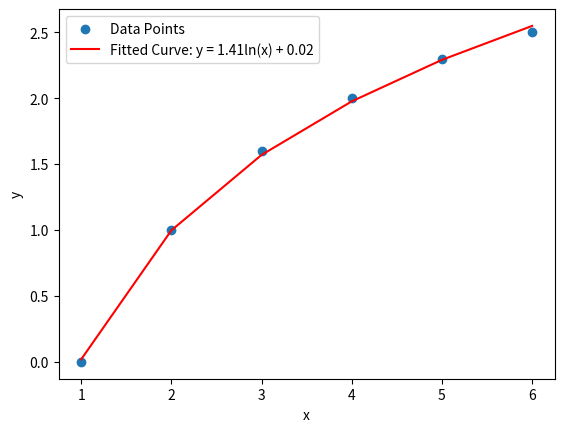

Write the Python code that produced this figure.
# coding=utf-8

""" 对数函数拟合 """
import numpy as np
import matplotlib.pyplot as plt

# 示例数据点
x = np.array([1, 2, 3, 4, 5, 6])
y = np.array([0, 1, 1.6, 2, 2.3, 2.5])

# 对 x 取对数
log_x = np.log(x)

# 线性拟合 y = a * log(x) + b
X = np.vstack([log_x, np.ones(len(x))]).T
a, b = np.linalg.lstsq(X, y, rcond=None)[0]

# 绘制数据点和拟合曲线
plt.scatter(x, y, label='Data Points')
plt.plot(x, a * np.log(x) + b, 'r', label=f'Fitted Curve: y = {a:.2f}ln(x) + {b:.2f}')
plt.xlabel('x')
plt.ylabel('y')
plt.legend()
plt.show()
